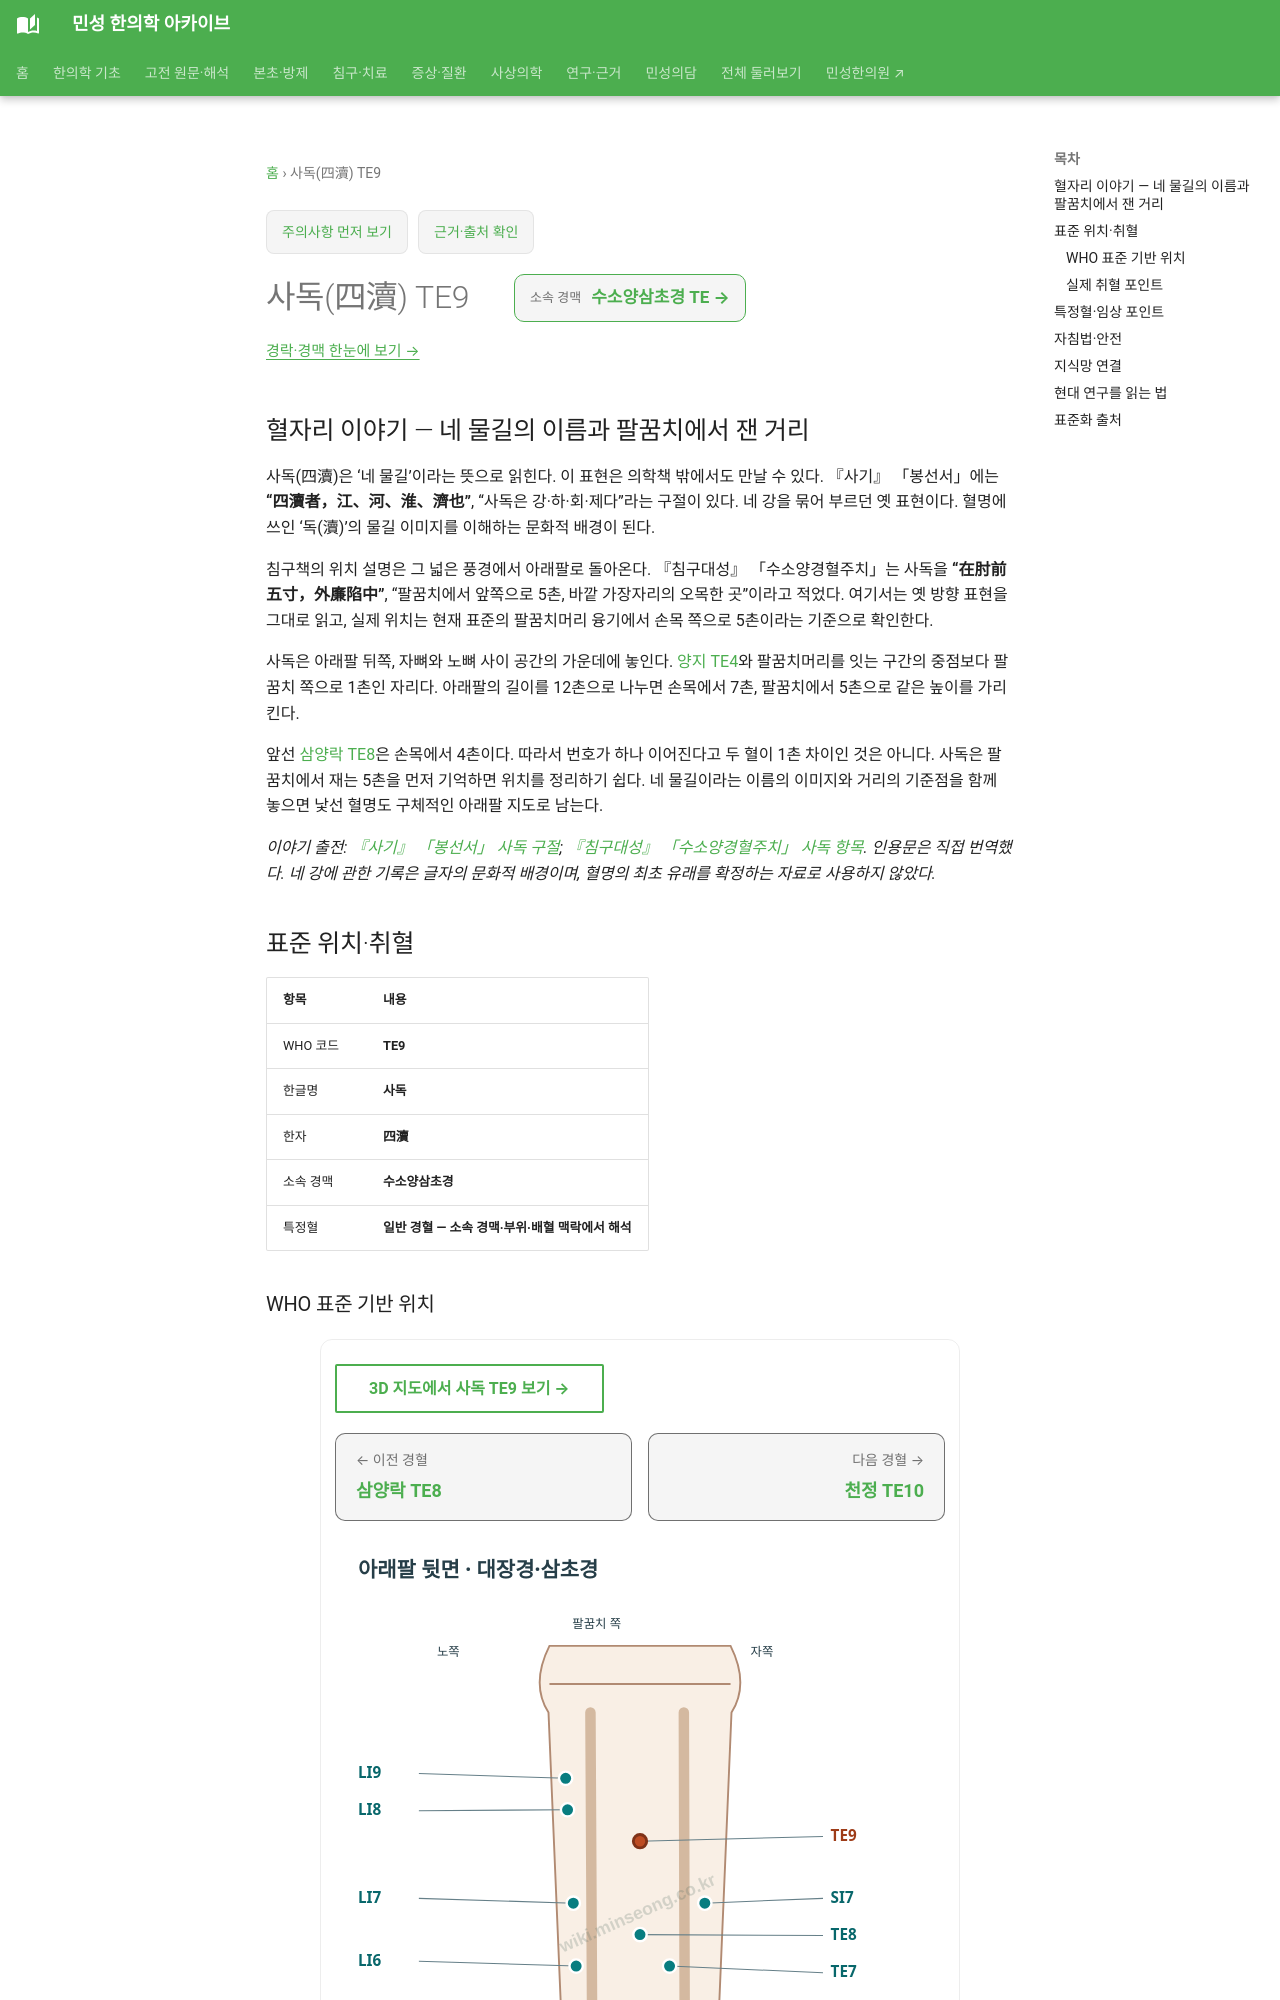

repository: joowon1111/minseong-korean-medicine-wiki · page: acupuncture/points/te9/index.html · generator: mkdocs

---
title: 사독(四瀆) TE9
description: 사독 TE9 표준 위치·취혈·임상 지식망
status: 검토완료
last_reviewed: 2026-08-22
---
# 사독(四瀆) TE9

## 혈자리 이야기 — 네 물길의 이름과 팔꿈치에서 잰 거리 {#point-story}

사독(四瀆)은 ‘네 물길’이라는 뜻으로 읽힌다. 이 표현은 의학책 밖에서도 만날 수 있다. 『사기』 「봉선서」에는 **“四瀆者，江、河、淮、濟也”**, “사독은 강·하·회·제다”라는 구절이 있다. 네 강을 묶어 부르던 옛 표현이다. 혈명에 쓰인 ‘독(瀆)’의 물길 이미지를 이해하는 문화적 배경이 된다.

침구책의 위치 설명은 그 넓은 풍경에서 아래팔로 돌아온다. 『침구대성』 「수소양경혈주치」는 사독을 **“在肘前五寸，外廉陷中”**, “팔꿈치에서 앞쪽으로 5촌, 바깥 가장자리의 오목한 곳”이라고 적었다. 여기서는 옛 방향 표현을 그대로 읽고, 실제 위치는 현재 표준의 팔꿈치머리 융기에서 손목 쪽으로 5촌이라는 기준으로 확인한다.

사독은 아래팔 뒤쪽, 자뼈와 노뼈 사이 공간의 가운데에 놓인다. [양지 TE4](te4.md)와 팔꿈치머리를 잇는 구간의 중점보다 팔꿈치 쪽으로 1촌인 자리다. 아래팔의 길이를 12촌으로 나누면 손목에서 7촌, 팔꿈치에서 5촌으로 같은 높이를 가리킨다.

앞선 [삼양락 TE8](te8.md)은 손목에서 4촌이다. 따라서 번호가 하나 이어진다고 두 혈이 1촌 차이인 것은 아니다. 사독은 팔꿈치에서 재는 5촌을 먼저 기억하면 위치를 정리하기 쉽다. 네 물길이라는 이름의 이미지와 거리의 기준점을 함께 놓으면 낯선 혈명도 구체적인 아래팔 지도로 남는다.

*이야기 출전: [『사기』 「봉선서」 사독 구절](https://ctext.org/text.pl?if=gb&node=5717&show=parallel); [『침구대성』 「수소양경혈주치」 사독 항목](https://jicheng.tw/tcm/book/%E9%87%9D%E7%81%B8%E5%A4%A7%E6%88%90_1/index.html). 인용문은 직접 번역했다. 네 강에 관한 기록은 글자의 문화적 배경이며, 혈명의 최초 유래를 확정하는 자료로 사용하지 않았다.*

<!-- MS_ACUPOINT_ATLAS_43_START -->
## 표준 위치·취혈

| 항목 | 내용 |
|---|---|
| WHO 코드 | **TE9** |
| 한글명 | **사독** |
| 한자 | **四瀆** |
| 소속 경맥 | **수소양삼초경** |
| 특정혈 | **일반 경혈 — 소속 경맥·부위·배혈 맥락에서 해석** |

### WHO 표준 기반 위치

아래팔 뒤쪽면, 자뼈와 노뼈 뼈사이공간(interosseous space between the radius and the ulna)의 중점, 팔꿈치머리 융기(prominence of the olecranon)에서 먼 쪽으로 5寸.

### 실제 취혈 포인트

陽池(TE4)와 팔꿈치머리 융기를 연결하는 선의 중점에서 몸 쪽으로 1寸 지점에서 취혈한다.
